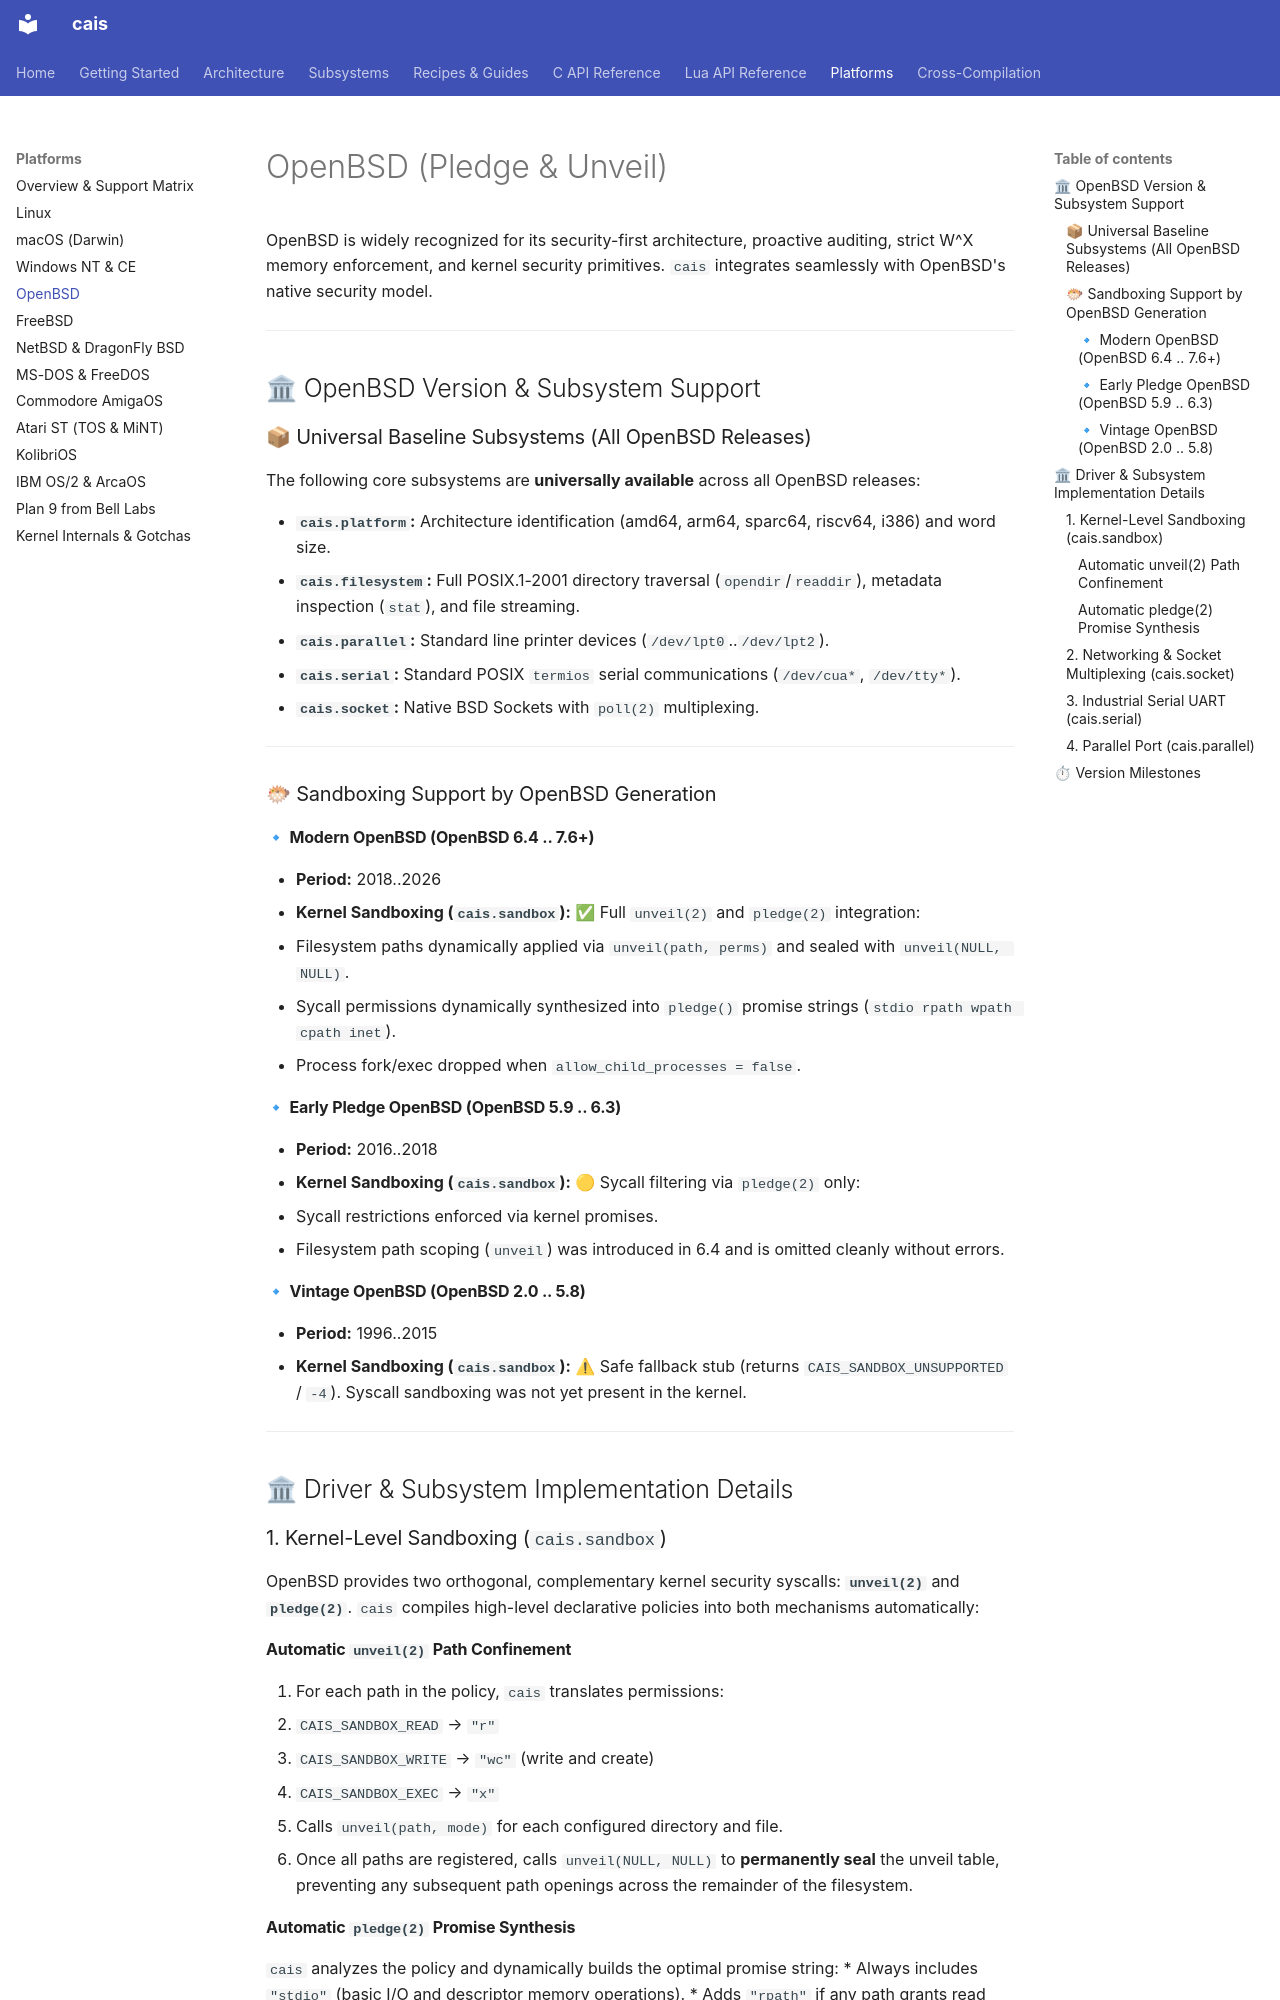

repository: projectum-lunare/cais · page: platforms/openbsd/index.html · generator: mkdocs

# OpenBSD (Pledge & Unveil)

OpenBSD is widely recognized for its security-first architecture, proactive auditing, strict W^X memory enforcement, and kernel security primitives. `cais` integrates seamlessly with OpenBSD's native security model.

---

## 🏛 OpenBSD Version & Subsystem Support

### 📦 Universal Baseline Subsystems (All OpenBSD Releases)

The following core subsystems are **universally available** across all OpenBSD releases:

* **`cais.platform`:** Architecture identification (amd64, arm64, sparc64, riscv64, i386) and word size.
* **`cais.filesystem`:** Full POSIX.1-2001 directory traversal (`opendir`/`readdir`), metadata inspection (`stat`), and file streaming.
* **`cais.parallel`:** Standard line printer devices (`/dev/lpt0`..`/dev/lpt2`).
* **`cais.serial`:** Standard POSIX `termios` serial communications (`/dev/cua*`, `/dev/tty*`).
* **`cais.socket`:** Native BSD Sockets with `poll(2)` multiplexing.

---

### 🐡 Sandboxing Support by OpenBSD Generation

#### 🔹 Modern OpenBSD (OpenBSD 6.4 .. 7.6+)

* **Period:** 2018..2026
* **Kernel Sandboxing (`cais.sandbox`):** ✅ Full `unveil(2)` and `pledge(2)` integration:
  * Filesystem paths dynamically applied via `unveil(path, perms)` and sealed with `unveil(NULL, NULL)`.
  * Sycall permissions dynamically synthesized into `pledge()` promise strings (`stdio rpath wpath cpath inet`).
  * Process fork/exec dropped when `allow_child_processes = false`.

#### 🔹 Early Pledge OpenBSD (OpenBSD 5.9 .. 6.3)

* **Period:** 2016..2018
* **Kernel Sandboxing (`cais.sandbox`):** 🟡 Sycall filtering via `pledge(2)` only:
  * Sycall restrictions enforced via kernel promises.
  * Filesystem path scoping (`unveil`) was introduced in 6.4 and is omitted cleanly without errors.

#### 🔹 Vintage OpenBSD (OpenBSD 2.0 .. 5.8)

* **Period:** 1996..2015
* **Kernel Sandboxing (`cais.sandbox`):** ⚠ Safe fallback stub (returns `CAIS_SANDBOX_UNSUPPORTED` / `-4`). Syscall sandboxing was not yet present in the kernel.

---

## 🏛 Driver & Subsystem Implementation Details

### 1. Kernel-Level Sandboxing (`cais.sandbox`)

OpenBSD provides two orthogonal, complementary kernel security syscalls: **`unveil(2)`** and **`pledge(2)`**. `cais` compiles high-level declarative policies into both mechanisms automatically:

#### Automatic `unveil(2)` Path Confinement

1. For each path in the policy, `cais` translates permissions:
   * `CAIS_SANDBOX_READ` → `"r"`
   * `CAIS_SANDBOX_WRITE` → `"wc"` (write and create)
   * `CAIS_SANDBOX_EXEC` → `"x"`
2. Calls `unveil(path, mode)` for each configured directory and file.
3. Once all paths are registered, calls `unveil(NULL, NULL)` to **permanently seal** the unveil table, preventing any subsequent path openings across the remainder of the filesystem.
